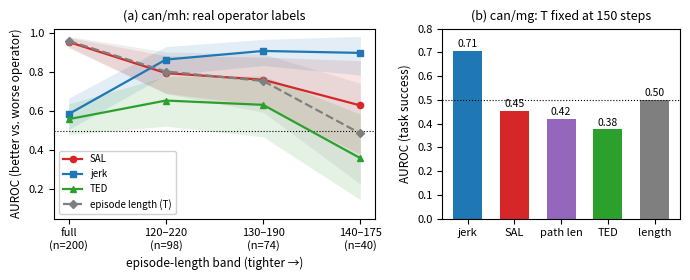

Write Python code to recreate this figure.
"""Main figure: detection AUROC under episode-length controls.

Panel A: robomimic can/mh, better-vs-worse operator AUROC across four
duration bands of increasing tightness. Shaded = 95% bootstrap CI.
Panel B: robomimic can/mg (all episodes exactly 150 steps), AUROC
against the task-success label.

All numbers are from the experiments in this project (scores_*.csv,
band.py output). Rerun band.py / score.py to regenerate them.
"""
import matplotlib
matplotlib.use("Agg")
import matplotlib.pyplot as plt
import numpy as np

# ---- Panel A data: can/mh better-vs-worse, four bands ----------------------
bands = ["full\n(n=200)", "120–220\n(n=98)", "130–190\n(n=74)", "140–175\n(n=40)"]
x = np.arange(4)

series = {
    "SAL":  dict(v=[0.952, 0.793, 0.759, 0.628],
                 lo=[0.922, 0.690, 0.628, 0.378],
                 hi=[0.975, 0.881, 0.875, 0.856],
                 color="#d62728", marker="o"),
    "jerk": dict(v=[0.584, 0.862, 0.906, 0.896],
                 lo=[0.505, 0.783, 0.832, 0.783],
                 hi=[0.665, 0.928, 0.965, 0.980],
                 color="#1f77b4", marker="s"),
    "TED":  dict(v=[0.558, 0.653, 0.631, 0.359],
                 lo=[0.480, 0.522, 0.468, 0.147],
                 hi=[0.636, 0.776, 0.779, 0.583],
                 color="#2ca02c", marker="^"),
    "episode length (T)":
            dict(v=[0.957, 0.801, 0.753, 0.485],
                 lo=[0.929, 0.689, 0.594, 0.227],
                 hi=[0.980, 0.901, 0.891, 0.740],
                 color="#7f7f7f", marker="D"),
}

# ---- Panel B data: can/mg, success label, T constant = 150 -----------------
mg_names = ["jerk", "SAL", "path len", "TED", "length"]
mg_vals  = [0.706, 0.454, 0.421, 0.376, 0.500]
mg_cols  = ["#1f77b4", "#d62728", "#9467bd", "#2ca02c", "#7f7f7f"]

# ---------------------------------------------------------------------------
fig, (ax1, ax2) = plt.subplots(
    1, 2, figsize=(7.0, 2.9), gridspec_kw={"width_ratios": [1.35, 1.0]})

for name, s in series.items():
    ls = "--" if "length" in name else "-"
    ax1.plot(x, s["v"], ls, marker=s["marker"], ms=4.5, lw=1.6,
             color=s["color"], label=name, zorder=3)
    ax1.fill_between(x, s["lo"], s["hi"], color=s["color"], alpha=0.13, lw=0)

ax1.axhline(0.5, color="k", lw=0.8, ls=":", zorder=1)
ax1.set_xticks(x)
ax1.set_xticklabels(bands, fontsize=7.5)
ax1.set_ylim(0.05, 1.02)
ax1.set_ylabel("AUROC (better vs. worse operator)", fontsize=8.5)
ax1.set_xlabel("episode-length band (tighter \u2192)", fontsize=8.5)
ax1.set_title("(a) can/mh: real operator labels", fontsize=9)
ax1.legend(fontsize=7, loc="lower left", framealpha=0.9)
ax1.tick_params(labelsize=8)

bars = ax2.bar(np.arange(len(mg_names)), mg_vals, color=mg_cols, width=0.62)
ax2.axhline(0.5, color="k", lw=0.8, ls=":")
for b, v in zip(bars, mg_vals):
    ax2.text(b.get_x() + b.get_width() / 2, v + 0.015, f"{v:.2f}",
             ha="center", fontsize=7.5)
ax2.set_xticks(np.arange(len(mg_names)))
ax2.set_xticklabels(mg_names, fontsize=8)
ax2.set_ylim(0.0, 0.8)
ax2.set_ylabel("AUROC (task success)", fontsize=8.5)
ax2.set_title("(b) can/mg: T fixed at 150 steps", fontsize=9)
ax2.tick_params(labelsize=8)

fig.tight_layout()
fig.savefig("fig_main.pdf", bbox_inches="tight")
fig.savefig("fig_main.png", dpi=220, bbox_inches="tight")
print("wrote fig_main.pdf / fig_main.png")
